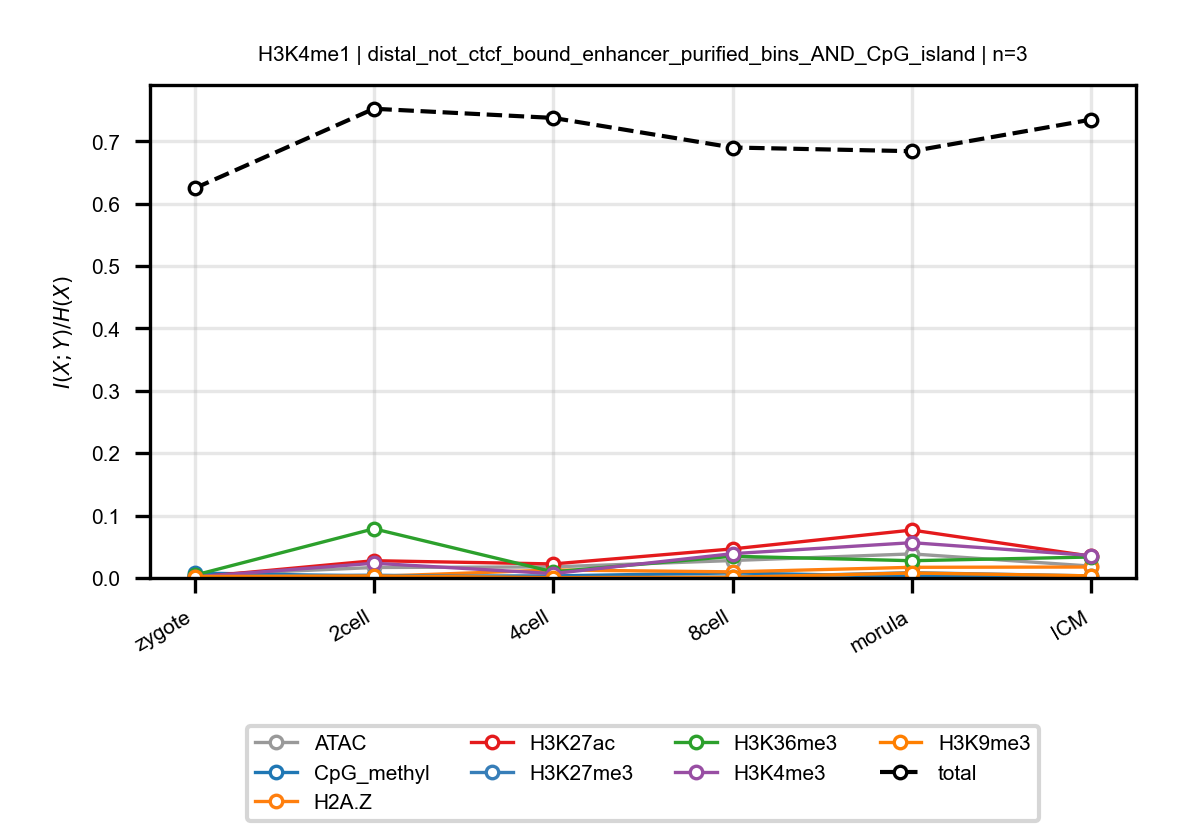

Source data for this figure (header and first rows):
anchor, target, n_bins, stage, block, normalized_mi
H3K4me1, ATAC, 3, zygote, distal_not_ctcf_bound_enhancer_purified_…, 0.004435
H3K4me1, ATAC, 3, 2cell, distal_not_ctcf_bound_enhancer_purified_…, 0.01679
H3K4me1, ATAC, 3, 4cell, distal_not_ctcf_bound_enhancer_purified_…, 0.01776
H3K4me1, ATAC, 3, 8cell, distal_not_ctcf_bound_enhancer_purified_…, 0.02796
H3K4me1, ATAC, 3, morula, distal_not_ctcf_bound_enhancer_purified_…, 0.03859
H3K4me1, ATAC, 3, ICM, distal_not_ctcf_bound_enhancer_purified_…, 0.019
H3K4me1, CpG_methyl, 3, zygote, distal_not_ctcf_bound_enhancer_purified_…, 0.007991
H3K4me1, CpG_methyl, 3, 2cell, distal_not_ctcf_bound_enhancer_purified_…, 0.002895
H3K4me1, CpG_methyl, 3, 4cell, distal_not_ctcf_bound_enhancer_purified_…, 0.003289
H3K4me1, CpG_methyl, 3, 8cell, distal_not_ctcf_bound_enhancer_purified_…, 0.008116
H3K4me1, CpG_methyl, 3, morula, distal_not_ctcf_bound_enhancer_purified_…, 0.002462
H3K4me1, CpG_methyl, 3, ICM, distal_not_ctcf_bound_enhancer_purified_…, 0.001986
H3K4me1, H2A.Z, 3, zygote, distal_not_ctcf_bound_enhancer_purified_…, 0.001988
H3K4me1, H2A.Z, 3, 2cell, distal_not_ctcf_bound_enhancer_purified_…, 0.002515
H3K4me1, H2A.Z, 3, 4cell, distal_not_ctcf_bound_enhancer_purified_…, 0.01282
H3K4me1, H2A.Z, 3, 8cell, distal_not_ctcf_bound_enhancer_purified_…, 0.009822
H3K4me1, H2A.Z, 3, morula, distal_not_ctcf_bound_enhancer_purified_…, 0.01709
H3K4me1, H2A.Z, 3, ICM, distal_not_ctcf_bound_enhancer_purified_…, 0.01755
H3K4me1, H3K27ac, 3, zygote, distal_not_ctcf_bound_enhancer_purified_…, 0.001117
H3K4me1, H3K27ac, 3, 2cell, distal_not_ctcf_bound_enhancer_purified_…, 0.0277
H3K4me1, H3K27ac, 3, 4cell, distal_not_ctcf_bound_enhancer_purified_…, 0.0225
H3K4me1, H3K27ac, 3, 8cell, distal_not_ctcf_bound_enhancer_purified_…, 0.04661
H3K4me1, H3K27ac, 3, morula, distal_not_ctcf_bound_enhancer_purified_…, 0.0768
H3K4me1, H3K27ac, 3, ICM, distal_not_ctcf_bound_enhancer_purified_…, 0.03489
H3K4me1, H3K27me3, 3, zygote, distal_not_ctcf_bound_enhancer_purified_…, 0.003046
H3K4me1, H3K27me3, 3, 2cell, distal_not_ctcf_bound_enhancer_purified_…, 0.004447
H3K4me1, H3K27me3, 3, 4cell, distal_not_ctcf_bound_enhancer_purified_…, 0.001093
H3K4me1, H3K27me3, 3, 8cell, distal_not_ctcf_bound_enhancer_purified_…, 0.001365
H3K4me1, H3K27me3, 3, morula, distal_not_ctcf_bound_enhancer_purified_…, 0.008415
H3K4me1, H3K27me3, 3, ICM, distal_not_ctcf_bound_enhancer_purified_…, 0.003307
H3K4me1, H3K36me3, 3, zygote, distal_not_ctcf_bound_enhancer_purified_…, 0.004411
H3K4me1, H3K36me3, 3, 2cell, distal_not_ctcf_bound_enhancer_purified_…, 0.07887
H3K4me1, H3K36me3, 3, 4cell, distal_not_ctcf_bound_enhancer_purified_…, 0.009792
H3K4me1, H3K36me3, 3, 8cell, distal_not_ctcf_bound_enhancer_purified_…, 0.03483
H3K4me1, H3K36me3, 3, morula, distal_not_ctcf_bound_enhancer_purified_…, 0.02765
H3K4me1, H3K36me3, 3, ICM, distal_not_ctcf_bound_enhancer_purified_…, 0.0336
H3K4me1, H3K4me3, 3, zygote, distal_not_ctcf_bound_enhancer_purified_…, 0.001546
H3K4me1, H3K4me3, 3, 2cell, distal_not_ctcf_bound_enhancer_purified_…, 0.02363
H3K4me1, H3K4me3, 3, 4cell, distal_not_ctcf_bound_enhancer_purified_…, 0.006994
H3K4me1, H3K4me3, 3, 8cell, distal_not_ctcf_bound_enhancer_purified_…, 0.03899
H3K4me1, H3K4me3, 3, morula, distal_not_ctcf_bound_enhancer_purified_…, 0.05659
H3K4me1, H3K4me3, 3, ICM, distal_not_ctcf_bound_enhancer_purified_…, 0.03602
H3K4me1, H3K9me3, 3, zygote, distal_not_ctcf_bound_enhancer_purified_…, 0.002327
H3K4me1, H3K9me3, 3, 2cell, distal_not_ctcf_bound_enhancer_purified_…, 0.003233
H3K4me1, H3K9me3, 3, 4cell, distal_not_ctcf_bound_enhancer_purified_…, 0.0005171
H3K4me1, H3K9me3, 3, 8cell, distal_not_ctcf_bound_enhancer_purified_…, 0.001099
H3K4me1, H3K9me3, 3, morula, distal_not_ctcf_bound_enhancer_purified_…, 0.00799
H3K4me1, H3K9me3, 3, ICM, distal_not_ctcf_bound_enhancer_purified_…, 0.003364
H3K4me1, total, 3, zygote, distal_not_ctcf_bound_enhancer_purified_…, 0.6246
H3K4me1, total, 3, 2cell, distal_not_ctcf_bound_enhancer_purified_…, 0.7523
H3K4me1, total, 3, 4cell, distal_not_ctcf_bound_enhancer_purified_…, 0.7376
H3K4me1, total, 3, 8cell, distal_not_ctcf_bound_enhancer_purified_…, 0.6901
H3K4me1, total, 3, morula, distal_not_ctcf_bound_enhancer_purified_…, 0.6842
H3K4me1, total, 3, ICM, distal_not_ctcf_bound_enhancer_purified_…, 0.7349
